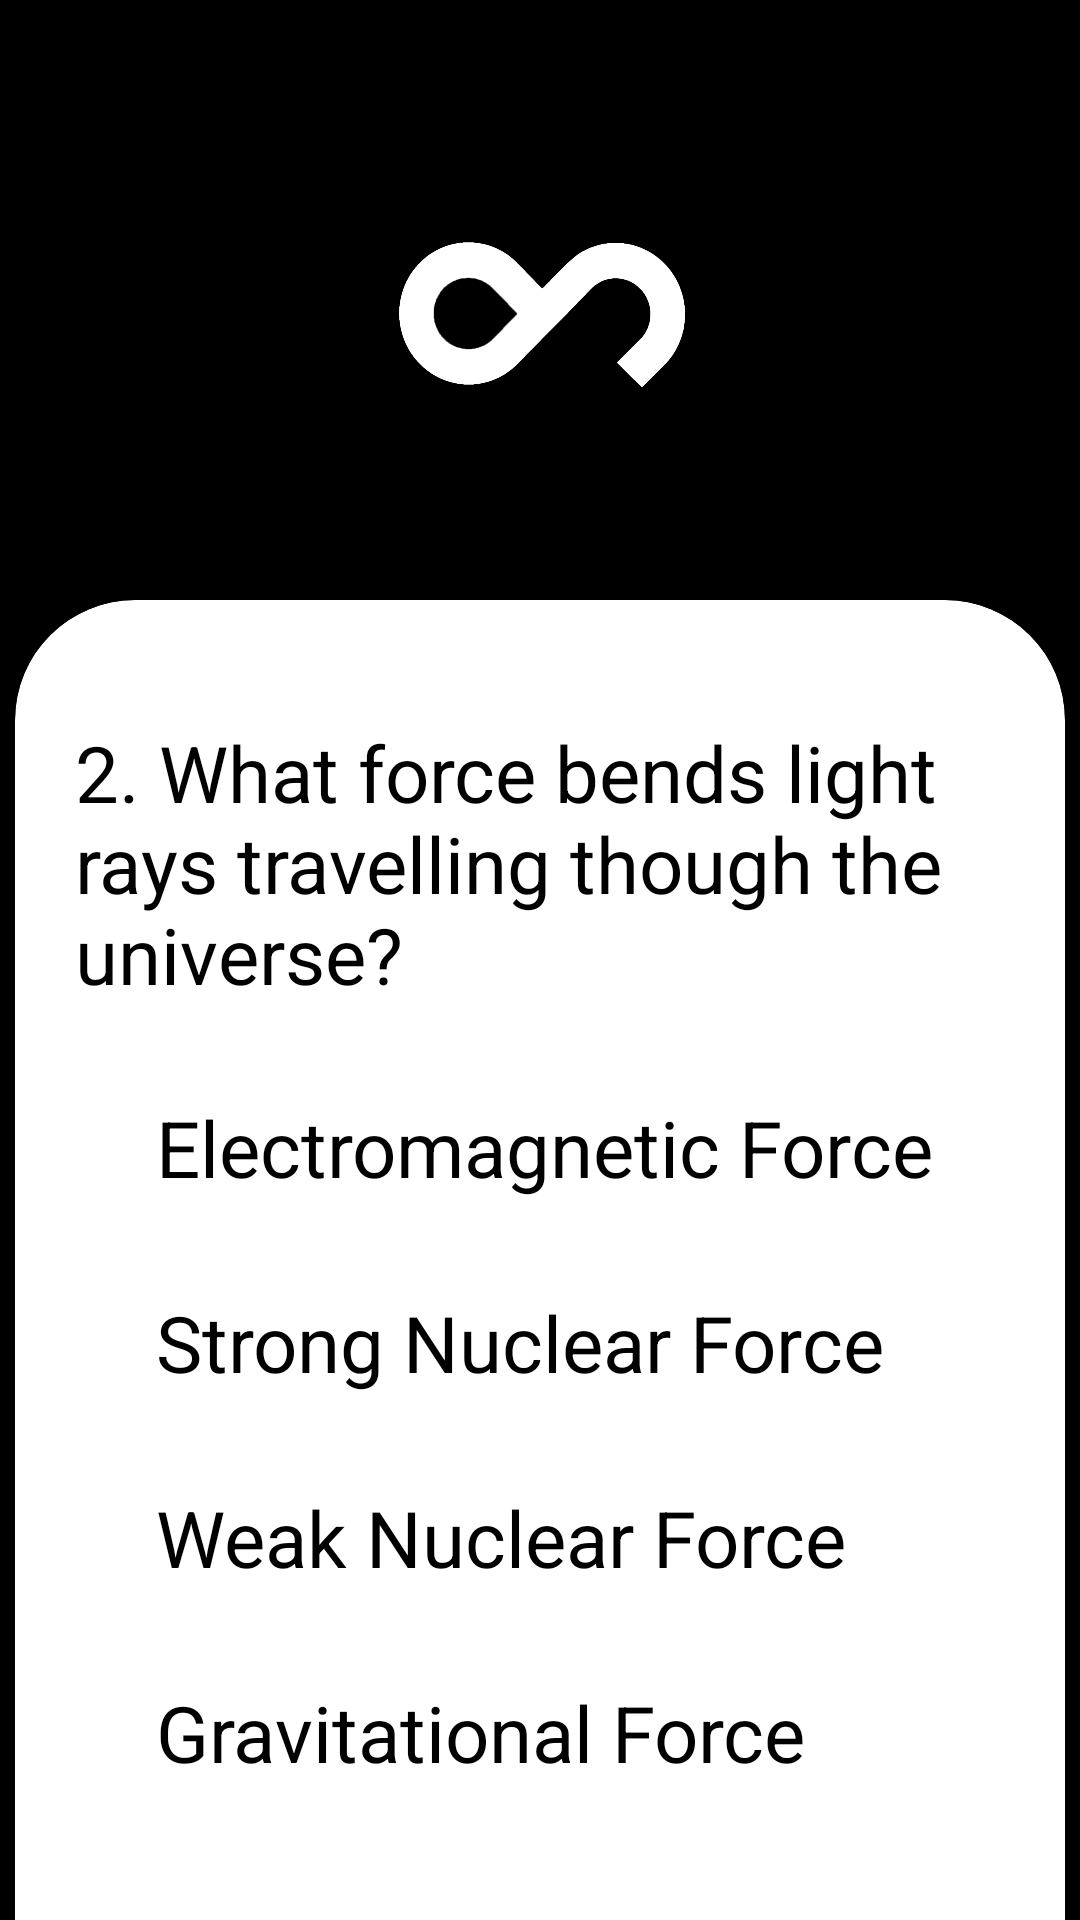

Here is an Android app screen rendered from its layout file. Give the layout XML and the strings, colors and styles it references.
<!-- AndroidManifest.xml: application theme Theme.QuizApp -->
<!-- res/layout/activity_3.xml -->
<?xml version="1.0" encoding="utf-8"?>
<LinearLayout xmlns:android="http://schemas.android.com/apk/res/android"
    xmlns:app="http://schemas.android.com/apk/res-auto"
    xmlns:tools="http://schemas.android.com/tools"
    android:id="@+id/main"
    android:layout_width="match_parent"
    android:layout_height="match_parent"
    android:orientation="vertical"
    tools:context=".Activity2"
    android:background="@color/black">

    <ImageView
        android:layout_width="100dp"
        android:layout_height="100dp"
        android:src="@drawable/logo1"
        android:layout_gravity="center"
        android:layout_marginTop="50dp"/>

    <androidx.cardview.widget.CardView
        android:layout_marginTop="50dp"
        android:layout_width="350dp"
        android:layout_gravity="center"
        android:layout_height="500dp"
        android:backgroundTint="@color/white"
        app:cardCornerRadius="40dp">

        <TextView
            android:text="@string/q2"
            android:textSize="26sp"
            android:textColor="@color/black"
            android:layout_marginStart="20dp"
            android:layout_marginTop="40dp"
            android:layout_width="match_parent"
            android:layout_height="wrap_content"/>

        <RadioGroup
            android:id="@+id/radioGroup1"
            android:layout_marginTop="150dp"
            android:layout_width="match_parent"
            android:layout_height="wrap_content">

            <RadioButton
                android:id="@+id/rdo1a"
                android:layout_width="match_parent"
                android:layout_height="wrap_content"
                android:textSize="26sp"
                android:text="@string/q2a"
                android:layout_margin="15dp"
                android:textColor="@color/black"/>

            <RadioButton
                android:id="@+id/rdo1b"
                android:layout_width="match_parent"
                android:layout_height="wrap_content"
                android:textSize="26sp"
                android:text="@string/q2b"
                android:layout_margin="15dp"
                android:textColor="@color/black"/>

            <RadioButton
                android:id="@+id/rdo1c"
                android:layout_width="match_parent"
                android:layout_height="wrap_content"
                android:textSize="26sp"
                android:text="@string/q2c"
                android:layout_margin="15dp"
                android:textColor="@color/black"/>

            <RadioButton
                android:id="@+id/rdo1d"
                android:textColor="@color/black"
                android:layout_width="match_parent"
                android:layout_height="wrap_content"
                android:textSize="26sp"
                android:text="@string/q2d"
                android:layout_margin="15dp"/>

        </RadioGroup>

    </androidx.cardview.widget.CardView>


    <Button
        android:id="@+id/button1"
        android:layout_marginTop="20dp"
        android:layout_width="350dp"
        android:layout_gravity="center"
        android:layout_height="65dp"
        android:text="@string/next"
        android:textSize="25sp"
        android:textStyle="bold"
        android:background="@drawable/btnol"
        android:textColor="@color/white"/>
</LinearLayout>
<!-- resources referenced by this layout -->
<resources>
  <!-- drawable btnol (drawable) -->
  <?xml version="1.0" encoding="utf-8"?>
  <shape xmlns:android="http://schemas.android.com/apk/res/android">
      <stroke android:color="@color/white"/>
      <stroke android:width="3dp"/>
      <solid android:color="#00000000"/>
      <corners android:radius="50dp"/>
  
  </shape>
  <!-- drawable logo1: png bitmap (drawable, 47294 bytes) -->
  <string name="next">Next</string>
  <string name="q2">2. What force bends light rays travelling though the universe?</string>
  <string name="q2a">Electromagnetic Force</string>
  <string name="q2b">Strong Nuclear Force</string>
  <string name="q2c">Weak Nuclear Force</string>
  <string name="q2d">Gravitational Force</string>
  <style name="Theme.QuizApp" parent="Base.Theme.QuizApp" />
  <style name="Base.Theme.QuizApp" parent="Theme.AppCompat.NoActionBar">
          
          
      </style>
  <!-- not gathered from this repository: default colours our renderer supplied (Android Studio template values) -->
  <color name="black">#FF000000</color>
  <color name="white">#FFFFFFFF</color>
</resources>
